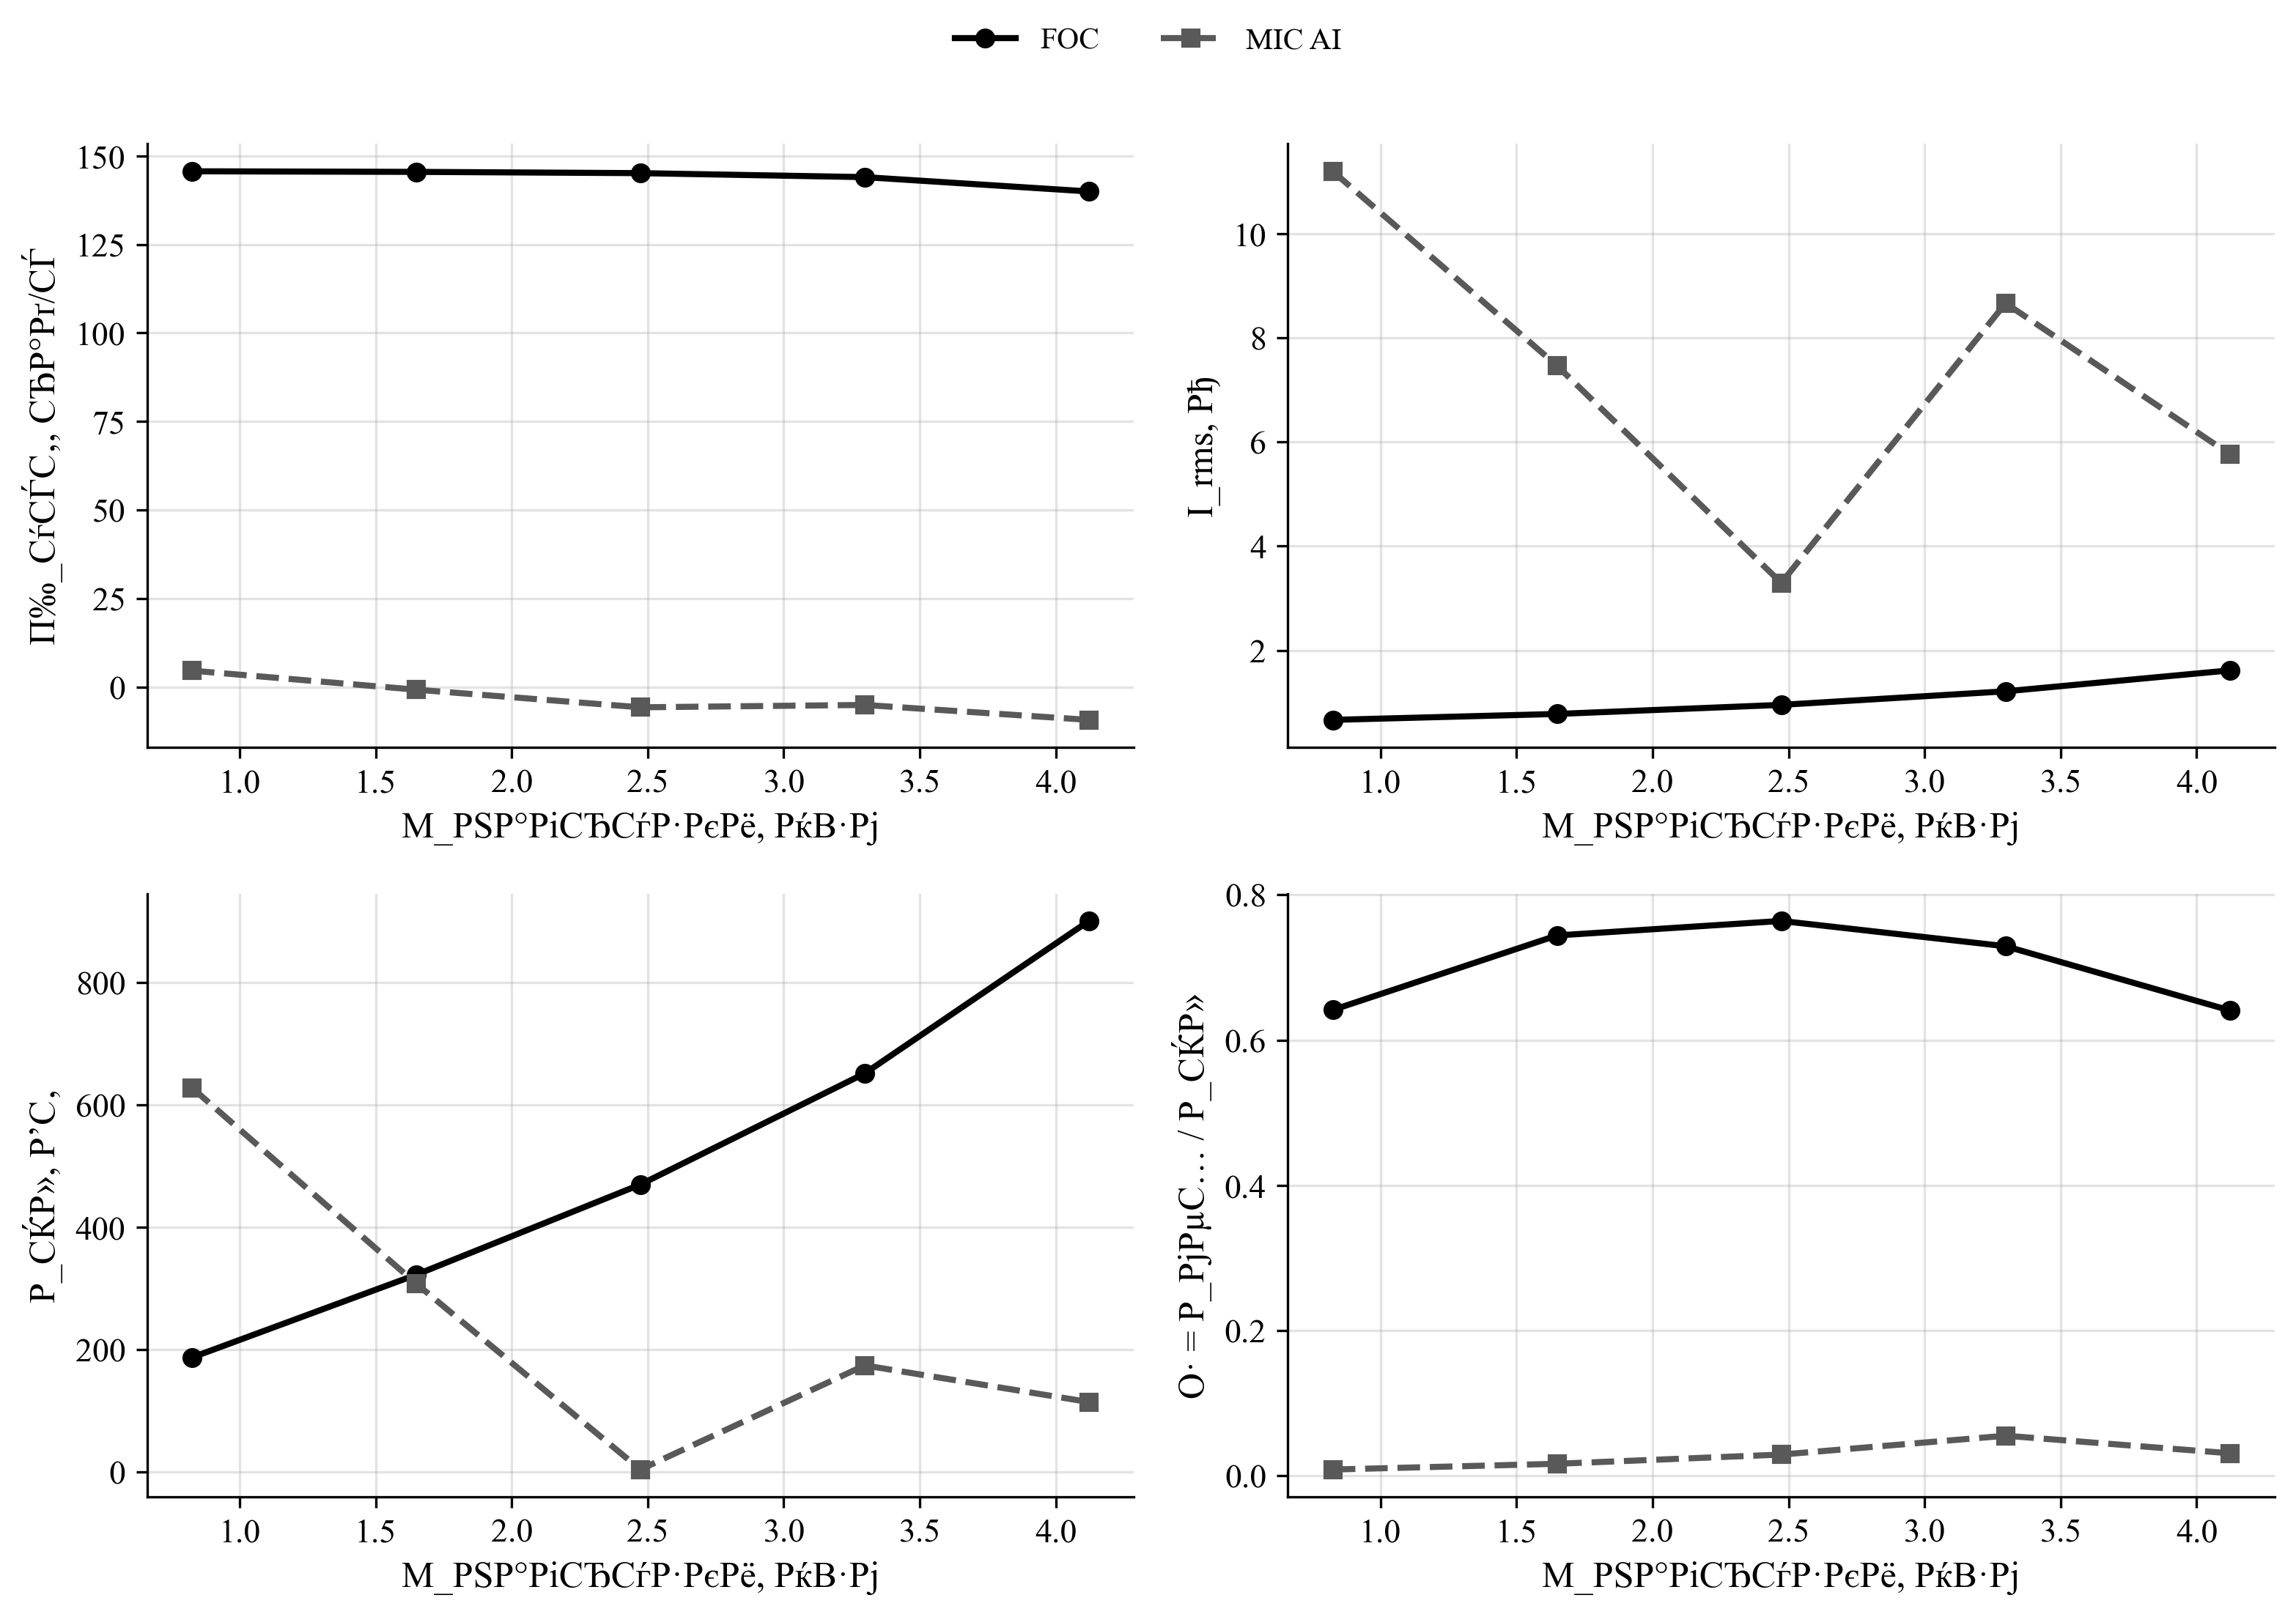

Source data for this figure (header and first rows):
policy, load_torque, omega_ref, speed_err_abs, speed_err_rel, valid_speed, omega_ss, n2_rpm, i_rms, v_rms_phase, vll_rms, p_el, p_el_pos, p_el_motor_pos, p_mech, p_shaft, p2_kw, m2, eta, eta_raw, eta_pct, cos_phi, cos_phi_method, cos_phi_warning
FOC, 0.8244, 145.6, 0.05091, 0.0003498, 1, 145.6, 1390, 0.6618, 218.1, 377.7, 187.1, 187.1, 181.9, 170.2, 120, 0.12, 0.8244, 0.6415, 0.6415, 64.15, 0.42, phase, phase_line_disagreement
MIC_AI, 0.8244, 145.6, 140.8, 0.9675, 0, 4.736, 45.23, 11.2, 14, 20, 627.7, 627.7, 8.331, 12103, 5.36, 0.00536, 1.132, 0.008538, 0.008538, 0.8538, 0.0, phase, 
FOC, 1.649, 145.6, 0.1145, 0.0007868, 1, 145.4, 1389, 0.7756, 216.5, 374.9, 322.3, 322.3, 316.2, 292.8, 239.8, 0.2398, 1.649, 0.7441, 0.7441, 74.41, 0.6276, phase, phase_line_disagreement
MIC_AI, 1.649, 145.6, 146.2, 1.004, 0, -0.634, 6.055, 7.468, 13.62, 20.81, 307.9, 307.9, 10.7, 2918, 5.068, 0.005068, 7.993, 0.01646, 0.01646, 1.646, 0.0, phase, both_phase_and_line_out_of_range
FOC, 2.473, 145.6, 0.4711, 0.003237, 1, 145.1, 1386, 0.9504, 214.9, 372.1, 469.6, 469.6, 462, 417.8, 358.8, 0.3588, 2.473, 0.7641, 0.7641, 76.41, 0.7541, phase, 
MIC_AI, 2.473, 145.6, 151.2, 1.039, 0, -5.609, 53.57, 3.294, 14.03, 21.79, 4.281, 14.65, 10.77, 6.811, 0.1248, 0.0001248, 0.02225, 0.02916, 0.02916, 2.916, 0.0, phase, both_phase_and_line_out_of_range
FOC, 3.298, 145.6, 1.594, 0.01095, 1, 144, 1375, 1.211, 214, 370.5, 651, 651, 640.5, 558.8, 474.7, 0.4747, 3.298, 0.7293, 0.7293, 72.93, 0.8241, phase, 
MIC_AI, 3.298, 145.6, 150.5, 1.034, 0, -4.941, 47.18, 8.669, 16.56, 23.98, 174.3, 174.3, 13.15, 3094, 9.604, 0.009604, 1.944, 0.05511, 0.05511, 5.511, 0.0, phase, both_phase_and_line_out_of_range
FOC, 4.122, 145.6, 5.635, 0.03872, 1, 139.9, 1336, 1.613, 213.5, 369.7, 900, 900, 883.9, 727.6, 576.8, 0.5768, 4.122, 0.6409, 0.6409, 64.09, 0.8558, phase, 
MIC_AI, 4.122, 145.6, 154.7, 1.063, 0, -9.157, 87.44, 5.766, 14.61, 23.25, 114.5, 114.5, 14.1, 427, 3.543, 0.003543, 0.3869, 0.03094, 0.03094, 3.094, 0.0, phase, both_phase_and_line_out_of_range
